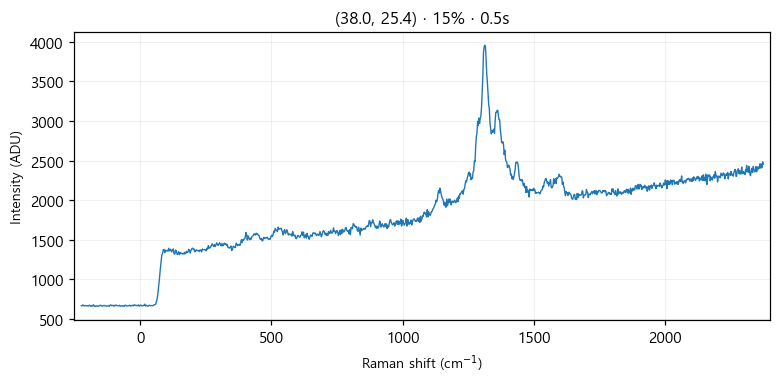

Data behind this chart, as committed beside it:
# laser_power_pct, 15
# exposure_time, 0.5
# laser_nm, 532
# mode, single
pixel, raman_shift_cm-1, wavelength_nm, intensity
0, -224.5, 525.7, 668
1, -221.4, 525.8, 666
2, -218.4, 525.9, 678
3, -215.3, 526, 665
4, -212.2, 526.1, 667
5, -209.2, 526.2, 667
6, -206.1, 526.2, 669
7, -203.1, 526.3, 665
8, -200, 526.4, 668
9, -197, 526.5, 663
10, -193.9, 526.6, 675
11, -190.8, 526.7, 669
12, -187.8, 526.8, 659
13, -184.7, 526.8, 670
14, -181.7, 526.9, 663
15, -178.6, 527, 679
16, -175.6, 527.1, 662
17, -172.5, 527.2, 665
18, -169.5, 527.3, 657
19, -166.5, 527.4, 666
20, -163.4, 527.4, 665
21, -160.4, 527.5, 659
22, -157.3, 527.6, 666
23, -154.3, 527.7, 667
24, -151.2, 527.8, 674
25, -148.2, 527.9, 667
26, -145.2, 527.9, 663
27, -142.1, 528, 663
28, -139.1, 528.1, 669
29, -136.1, 528.2, 671
30, -133, 528.3, 663
31, -130, 528.4, 664
32, -127, 528.5, 661
33, -124, 528.5, 665
34, -120.9, 528.6, 666
35, -117.9, 528.7, 659
36, -114.9, 528.8, 674
37, -111.9, 528.9, 678
38, -108.8, 529, 667
39, -105.8, 529, 669
40, -102.8, 529.1, 672
41, -99.77, 529.2, 661
42, -96.75, 529.3, 674
43, -93.74, 529.4, 668
44, -90.72, 529.5, 675
45, -87.71, 529.5, 667
46, -84.69, 529.6, 668
47, -81.68, 529.7, 665
48, -78.67, 529.8, 673
49, -75.66, 529.9, 661
50, -72.66, 530, 664
51, -69.65, 530.1, 668
52, -66.64, 530.1, 661
53, -63.64, 530.2, 665
54, -60.63, 530.3, 660
55, -57.63, 530.4, 675
... 968 more rows
